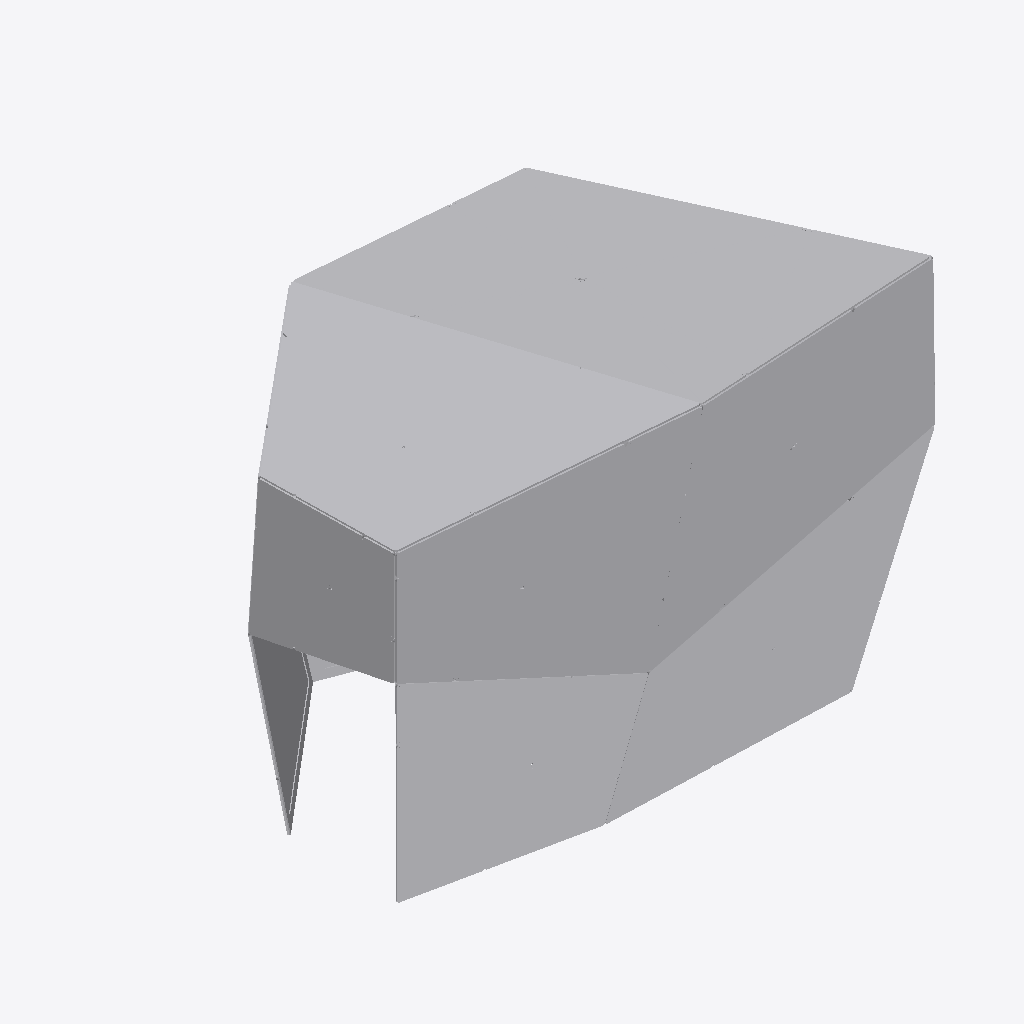
Isometric view of an IFC building model (IFC-SPF (STEP), schema IFC4, length unit millimetre), seen from the south-west, elements coloured by IFC class (only those large enough to see are counted): 40 other elements (light grey).
Extent 8.8 m × 6.8 m × 7.1 m (x, y, z). Storeys (1): Default Building Storey at 0.00 m. Elements (104): 104 IfcBuildingElementProxy.

HEADER;
FILE_DESCRIPTION(('ViewDefinition [CoordinationView_V2.0]'),'2;1');
FILE_NAME('B-09.ifc','2022-12-10T13:47:09',(''),('',''),'','TopSolid 7.16.400.128','');
FILE_SCHEMA(('IFC4'));
ENDSEC;
DATA;
#1=IFCPROJECT('1oKSIh7FD77hXwuzK0ZxkM',#2,'PAVILLON',$,$,$,$,(#4),#28);
#29=IFCSITE('1Racq5ahnDu9YVAGKHjQn8',#2,'Default Site',$,$,#30,$,$,.ELEMENT.,$,$,$,$,$);
#33=IFCBUILDING('2OwFr_D0v9sxgJZEwssOBV',#2,'Default Building',$,$,#34,$,$,.ELEMENT.,$,$,$);
#40=IFCBUILDINGSTOREY('0ONeum6g1C8wS4GV7XELId',#2,'Default Building Storey',$,$,#41,$,$,.ELEMENT.,$);
#63311=IFCBUILDINGELEMENTPROXY('2BXumdbs51vOKysv6J8jBK',#2,'MULTI PANNEAU - M13 - A2','PAN M13 - A2',$,#63312,#63317,$,$);
#60786=IFCBUILDINGELEMENTPROXY('1L1fTuOlDA9Q23s7BrlVf9',#2,'MULTI PANNEAU - M12 - B2','PAN M12 - B2',$,#60787,#60792,$,$);
#58304=IFCBUILDINGELEMENTPROXY('0KU0qnsCXFKOy4o0fvqQoH',#2,'MULTI PANNEAU - M12 - A2','PAN M12 - A2',$,#58305,#58310,$,$);
#65793=IFCBUILDINGELEMENTPROXY('1j0EtBmVz5O9D4fAc4eNqJ',#2,'MULTI PANNEAU - M13 - B2','PAN M13 - B2',$,#65794,#65799,$,$);
#16039=IFCBUILDINGELEMENTPROXY('1a5p$W9iHBQO0f9$DnolU6',#2,'MULTI PANNEAU - M3 - B2','PAN M3 - B2',$,#16040,#16045,$,$);
#62052=IFCBUILDINGELEMENTPROXY('0eiH0EEsv3Ohmojil117cB',#2,'MULTI PANNEAU - M13 - A1','PAN M13 - A1',$,#62053,#62058,$,$);
#64570=IFCBUILDINGELEMENTPROXY('3pC2UWevvASf_RVOTC$Yov',#2,'MULTI PANNEAU - M13 - B1','PAN M13 - B1',$,#64571,#64576,$,$);
#2457=IFCBUILDINGELEMENTPROXY('3JiK_mTNP2Z9300DDMKwRJ',#2,'MULTI PANNEAU - M1 - A1','PAN M1 - A1',$,#2458,#2463,$,$);
#13598=IFCBUILDINGELEMENTPROXY('3sxHzrydH6EfAmLXkFufNs',#2,'MULTI PANNEAU - M3 - A2','PAN M3 - A2',$,#13599,#13604,$,$);
#18528=IFCBUILDINGELEMENTPROXY('2neG6Q5Ir5xAhx3CfwQv4Q',#2,'MULTI PANNEAU - M4 - A2','PAN M4 - A2',$,#18529,#18534,$,$);
#21010=IFCBUILDINGELEMENTPROXY('1A2WlKGrzELw$aAsJIQ8ss',#2,'MULTI PANNEAU - M4 - B2','PAN M4 - B2',$,#21011,#21016,$,$);
#14816=IFCBUILDINGELEMENTPROXY('3XCVQTxzvATxrTzDh4KsRa',#2,'MULTI PANNEAU - M3 - B1','PAN M3 - B1',$,#14817,#14822,$,$);
#19751=IFCBUILDINGELEMENTPROXY('3MW6lZusf1YPxj$aHm_ra6',#2,'MULTI PANNEAU - M4 - B1','PAN M4 - B1',$,#19752,#19757,$,$);
#17305=IFCBUILDINGELEMENTPROXY('1hEObyWsz9rP9Oa332U0ip',#2,'MULTI PANNEAU - M4 - A1','PAN M4 - A1',$,#17306,#17311,$,$);
#59527=IFCBUILDINGELEMENTPROXY('2YYtIF8XPB5xroLfh1ELnx',#2,'MULTI PANNEAU - M12 - B1','PAN M12 - B1',$,#59528,#59533,$,$);
#4915=IFCBUILDINGELEMENTPROXY('11Ai4wzdz2eemhrcwuucQe',#2,'MULTI PANNEAU - M1 - B1','PAN M1 - B1',$,#4916,#4921,$,$);
#11078=IFCBUILDINGELEMENTPROXY('1F05wMD_97X84Gzj$F4Ydt',#2,'MULTI PANNEAU - M2 - B2','PAN M2 - B2',$,#11079,#11084,$,$);
#7368=IFCBUILDINGELEMENTPROXY('3T8RfDKPrBR9omoUyZz$6l',#2,'MULTI PANNEAU - M2 - A1','PAN M2 - A1',$,#7369,#7374,$,$);
#9819=IFCBUILDINGELEMENTPROXY('26nRNqtuT6Se1Wv5Sn1AOA',#2,'MULTI PANNEAU - M2 - B1','PAN M2 - B1',$,#9820,#9825,$,$);
#8596=IFCBUILDINGELEMENTPROXY('1xRfdzKz95fgNvqGsTayri',#2,'MULTI PANNEAU - M2 - A2','PAN M2 - A2',$,#8597,#8602,$,$);
#57045=IFCBUILDINGELEMENTPROXY('2j887nWTj6SR93UifW1a9n',#2,'MULTI PANNEAU - M12 - A1','PAN M12 - A1',$,#57046,#57051,$,$);
#12339=IFCBUILDINGELEMENTPROXY('1O$JkFGiLCuuNBD5uerL8N',#2,'MULTI PANNEAU - M3 - A1','PAN M3 - A1',$,#12340,#12345,$,$);
#6133=IFCBUILDINGELEMENTPROXY('1xyjp1m7v6kAGI$Fti985J',#2,'MULTI PANNEAU - M1 - B2','PAN M1 - B2',$,#6134,#6139,$,$);
#3692=IFCBUILDINGELEMENTPROXY('0W9WjSQHPAcQ0lwV51Y4Ih',#2,'MULTI PANNEAU - M1 - A2','PAN M1 - A2',$,#3693,#3698,$,$);
#52074=IFCBUILDINGELEMENTPROXY('1h5FKRu5HFvxcJ8HfuVZoX',#2,'MULTI PANNEAU - M11 - A1','PAN M11 - A1',$,#52075,#52080,$,$);
#54520=IFCBUILDINGELEMENTPROXY('34aSGfd9LBze64vGVsh$7e',#2,'MULTI PANNEAU - M11 - B1','PAN M11 - B1',$,#54521,#54526,$,$);
#53302=IFCBUILDINGELEMENTPROXY('3TyuZIXab4$f0hcAX$1Iab',#2,'MULTI PANNEAU - M11 - A2','PAN M11 - A2',$,#53303,#53308,$,$);
#55779=IFCBUILDINGELEMENTPROXY('214JXgZU9FK8bwwROAEQE1',#2,'MULTI PANNEAU - M11 - B2','PAN M11 - B2',$,#55780,#55785,$,$);
#43355=IFCBUILDINGELEMENTPROXY('38dg$TGmD0LP6o5qz02oZd',#2,'MULTI PANNEAU - M9 - A2','PAN M9 - A2',$,#43356,#43361,$,$);
#45842=IFCBUILDINGELEMENTPROXY('3N64bC0rD54BU7d$y9sbVS',#2,'MULTI PANNEAU - M9 - B2','PAN M9 - B2',$,#45843,#45848,$,$);
#42137=IFCBUILDINGELEMENTPROXY('2Q5AjM93r7APxOxx1oBE2s',#2,'MULTI PANNEAU - M9 - A1','PAN M9 - A1',$,#42138,#42143,$,$);
#1585=IFCBUILDINGELEMENTPROXY('1ayVHz6d56HB_RSfeu6UEW',#2,'POUTRE = C5a - P2','',$,#1586,#1591,$,$);
#1541=IFCBUILDINGELEMENTPROXY('37qlcZXZzFvAMWGejufdyk',#2,'POUTRE = C5a - P1','',$,#1542,#1547,$,$);
#1175=IFCBUILDINGELEMENTPROXY('1gV4IKJZH6CutrV8f5cEri',#2,'POUTRE = C4a - P1','',$,#1176,#1181,$,$);
#1219=IFCBUILDINGELEMENTPROXY('3KbiEBKT58hf4WpFtR8yrL',#2,'POUTRE = C4a - P2','',$,#1220,#1225,$,$);
#49585=IFCBUILDINGELEMENTPROXY('3zkExpD09AcPIDQ5h0wUVs',#2,'MULTI PANNEAU - M10 - B1','PAN M10 - B1',$,#49586,#49591,$,$);
#50808=IFCBUILDINGELEMENTPROXY('2QvNytfZPD0hOLT1RDeoVD',#2,'MULTI PANNEAU - M10 - B2','PAN M10 - B2',$,#50809,#50814,$,$);
#1673=IFCBUILDINGELEMENTPROXY('1DZk5enOz9P8tMlSVJPFj4',#2,'POUTRE = C5a - P4','',$,#1674,#1679,$,$);
#44583=IFCBUILDINGELEMENTPROXY('0eG0azjOrBEgJO5cSL6bgV',#2,'MULTI PANNEAU - M9 - B1','PAN M9 - B1',$,#44584,#44589,$,$);
#33454=IFCBUILDINGELEMENTPROXY('0WRJ14FXDE2RR10UVRBVG$',#2,'MULTI PANNEAU - M7 - A2','PAN M7 - A2',$,#33455,#33460,$,$);
ENDSEC;
